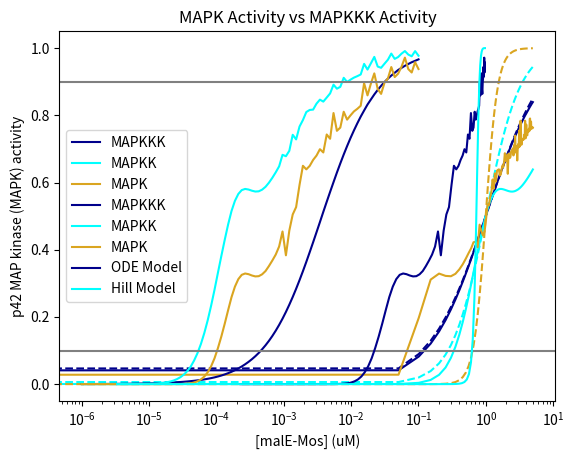
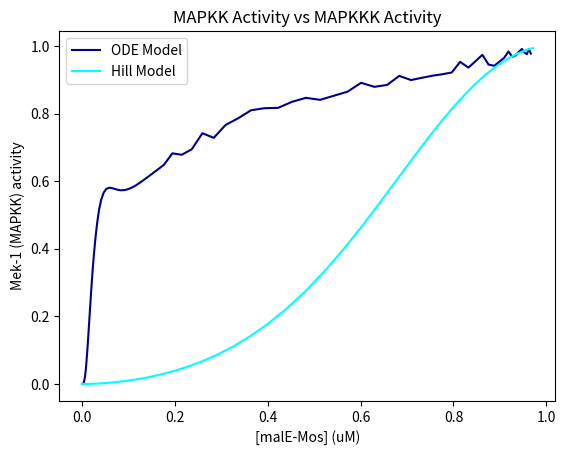

These figures' Python source, in order:

# [redacted]
# [redacted]
# Exam #2 - Problem #1 : Three-Step Phosphorylation Hypothesis

import numpy as np 
import matplotlib.pyplot as plt
import copy
from scipy.integrate import solve_ivp
from scipy.interpolate import interp1d

# Create a new array that holds the initial values with additions for third phosphorylation state

y0 = np.zeros(28) # 24 old molcules/states + 6 new ones - 2 not needed (KK_PP Complex 1 and 2)
y0[0] = 0.1       # E1 
y0[1] = 0         # E1 Complex 
y0[2] = 0.003     # MAPKKK
y0[3] = 0         # MAPKKK*
y0[4] = 0         # MAPKKK* Complex 1 
y0[5] = 0         # MAPKKK* Complex 2
y0[6] = 0.003     # E2 
y0[7] = 0         # E2 Complex 
y0[8] = 1.2       # MAPKK
y0[9] = 0         # MAPKK_P
y0[10] = 0        # MAPKK_PP
y0[11] = 0.0003   # MAPKK_Pase 
y0[12] = 0        # MAPKK_Pase Complex 
y0[13] = 0.0003   # MAPKK_PPase 
y0[14] = 0        # MAPKK_PPase Complex 
y0[15] = 1.2      # MAPK
y0[16] = 0        # MAPK_P
y0[17] = 0        # MAPK_PP
y0[18] = 0.12     # MAPK_Pase 
y0[19] = 0        # MAPK_Pase Complex 
y0[20] = 0.12     # MAPK_PPase 
y0[21] = 0        # MAPK_PPase Complex 
# ========================== NEW ================================
y0[22] = 0        # MAPKKK* Complex 3 
y0[23] = 0        # MAPKK_PPP 
y0[24] = 0        # MAPKK_PPP Complex 1 
y0[25] = 0        # MAPKK_PPP Complex 2 
y0[26] = 0.0003   # MAPKK_PPPase 
y0[27] = 0        # MAPKK_PPPase Complex 
# ===============================================================
Time = [0, 100]

# Define the ODE function
def MAPKinase_ODE(t, y):

    dydt = np.zeros(28)
    # Rewriting the differential equations with corrected indices
    dydt[0] = -1000 * y[2] * y[0] + 150 * y[1] + 150 * y[1]
    dydt[1] = +1000 * y[2] * y[0] - 150 * y[1] - 150 * y[1]
    dydt[2] = -1000 * y[2] * y[0] + 150 * y[1] + 150 * y[7]
    dydt[3] = (-1000 * y[8] * y[3] + 150 * y[4] + 150 * y[4]
                - 1000 * y[9] * y[3] + 150 * y[5] + 150 * y[5]
                + 150 * y[1] - 1000 * y[3] * y[6] + 150 * y[7]
                + 150 * y[22] + 150 * y[22])
    dydt[4] = +1000 * y[8] * y[3] - 150 * y[4] - 150 * y[4]
    dydt[5] = +1000 * y[9] * y[3] - 150 * y[5] - 150 * y[5]
    dydt[6] = -1000 * y[3] * y[6] + 150 * y[7] + 150 * y[7]
    dydt[7] = +1000 * y[3] * y[6] - 150 * y[7] - 150 * y[7]
    dydt[8] = -1000 * y[8] * y[3] + 150 * y[4] + 150 * y[12]
    dydt[9] = (+150 * y[4] - 1000 * y[9] * y[3] + 150 * y[5]
                - 1000 * y[9] * y[11] + 150 * y[12] + 150 * y[14])
    dydt[10] = (-1000 * y[15] * y[10] - 1000 * y[16] * y[10]
                + 150 * y[5] - 1000 * y[10] * y[13] + 150 * y[14])
    dydt[11] = -1000 * y[9] * y[11] + 150 * y[12] + 150 * y[12]
    dydt[12] = +1000 * y[9] * y[11] - 150 * y[12] - 150 * y[12]
    dydt[13] = -1000 * y[10] * y[13] + 150 * y[14] + 150 * y[14]
    dydt[14] = +1000 * y[10] * y[13] - 150 * y[14] - 150 * y[14]
    dydt[15] = -1000 * y[15] * y[23] + 150 * y[19] + 150 * y[24]
    dydt[16] = (-1000 * y[16] * y[23] + 150 * y[24] + 150 * y[25]  
                + 150 * y[21] - 1000 * y[16] * y[18] + 150 * y[19])
    dydt[17] = - 1000 * y[17] * y[20] + 150 * y[25] + 150 * y[21]
    dydt[18] = -1000 * y[16] * y[18] + 150 * y[19] + 150 * y[19]
    dydt[19] = +1000 * y[16] * y[18] - 150 * y[19] - 150 * y[19]
    dydt[20] = -1000 * y[17] * y[20] + 150 * y[21] + 150 * y[21]
    dydt[21] = +1000 * y[17] * y[20] - 150 * y[21] - 150 * y[21]
    # ========================== ADDITIONAL ================================
    dydt[22] = +1000 * y[10] * y[3] - 150 * y[22] - 150 * y[22]
    dydt[23] = (-1000 * y[15] * y[23] + 150 * y[24] + 150 * y[24] 
                - 1000 * y[16] * y[23] + 150 * y[25] + 150 * y[22]
                - 1000 * y[26] * y[23] + 150 * y[27])
    dydt[24] = +1000 * y[23] * y[15] - 150 * y[24] - 150 * y[24]
    dydt[25] = +1000 * y[23] * y[16] - 150 * y[25] - 150 * y[25]
    dydt[26] = -1000 * y[23] * y[26] + 150 * y[27] 
    dydt[27] = +1000 * y[23] * y[26] - 150 * y[27] - 150 * y[27]
    # ======================================================================
    return dydt

# ------------------------------ RUN CODE -------------------------------------------
# Define the initial parameters
E1_Concentrations = np.logspace(-6, 1, 100)

# Function to extract the steady state of each kinase from solving the ODE 
def Kinase_SteadyState(E1_concentration):
    y0[0] = E1_concentration
    Solution = solve_ivp(MAPKinase_ODE, [0, 100], y0, method = 'BDF', t_eval = np.linspace(Time[0], Time[1], 1000))
    SS_MAPKKK, SS_MAPKK, SS_MAPK = Solution.y[3, -1], Solution.y[23, -1], Solution.y[17, -1]
    return SS_MAPKKK, SS_MAPKK, SS_MAPK

# Function for the Hill Function
def Hill(x, K, nH): 
    return (x**nH) / (K + (x**nH))

# Calculate steady-state values for a range of E1 concentrations
E1Total_Values = []
ODE_MAPKKK_Values, ODE_MAPKK_Values, ODE_MAPK_Values = [], [], []
HILL_MAPKKK_Values, HILL_MAPKK_Values, HILL_MAPK_Values = [], [], []

for E1 in E1_Concentrations:
    SS_MAPKKK, SS_MAPKK, SS_MAPK = Kinase_SteadyState(E1)
    E1Total_Values.append(E1)
    ODE_MAPKKK_Values.append(SS_MAPKKK)
    ODE_MAPKK_Values.append(SS_MAPKK)
    ODE_MAPK_Values.append(SS_MAPK)

    HILL_MAPKKK_Values.append(Hill(E1, 0.3, 1))
    HILL_MAPKK_Values.append(Hill(E1, 0.3, 1.7))
    HILL_MAPK_Values.append(Hill(E1, 0.3, 4.9))

# Determine EC100 for each kinase of each system 
EC100_MAPKKK_ODE = max(ODE_MAPKKK_Values)
EC100_MAPKK_ODE = max(ODE_MAPKK_Values)
EC100_MAPK_ODE = max(ODE_MAPK_Values)

EC100_MAPKKK_HILL = max(HILL_MAPKKK_Values)
EC100_MAPKK_HILL = max(HILL_MAPKK_Values)
EC100_MAPK_HILL = max(HILL_MAPK_Values)


# Function to calculate EC50 using interpolation
def EC50(E1_Values, Kinase_Value, EC100): 
    Interpolation = interp1d(Kinase_Value, E1_Values, kind = 'linear', fill_value = "extrapolate")
    return Interpolation(EC100 / 2)

# Calculate the EC50 for each Kinase
EC50_MAPKKK_ODE = EC50(E1Total_Values, ODE_MAPKKK_Values, EC100_MAPKKK_ODE)
EC50_MAPKK_ODE = EC50(E1Total_Values, ODE_MAPKK_Values, EC100_MAPKK_ODE)
EC50_MAPK_ODE = EC50(E1Total_Values, ODE_MAPK_Values, EC100_MAPK_ODE)

EC50_MAPKKK_HILL = EC50(E1Total_Values, HILL_MAPKKK_Values, EC100_MAPKKK_HILL)
EC50_MAPKK_HILL = EC50(E1Total_Values, HILL_MAPKK_Values, EC100_MAPKK_HILL)
EC50_MAPK_HILL = EC50(E1Total_Values, HILL_MAPK_Values, EC100_MAPK_HILL)

# Define multiples and initialize arrays to store normalized steady-state values
Multiples = np.linspace(0, 5, 100)

ODE_MAPKKK, ODE_MAPKK, ODE_MAPK = [], [], []
HILL_MAPKKK, HILL_MAPKK, HILL_MAPK = [], [], []

# Loop over multiples of EC50 and calculate the normalized steady states
for i in Multiples:
    E1_MAPKKK = i * EC50_MAPKKK_ODE
    E1_MAPKK = i * EC50_MAPKK_ODE
    E1_MAPK = i * EC50_MAPK_ODE

    E1_MAPKKK_HILL = i * EC50_MAPKKK_HILL
    E1_MAPKK_HILL = i * EC50_MAPKK_HILL
    E1_MAPK_HILL = i * EC50_MAPK_HILL

    SS_MAPKKK_ODE, SS_MAPKK_ODE, SS_MAPK_ODE = Kinase_SteadyState(E1_MAPKKK)
    ODE_MAPKKK.append(SS_MAPKKK_ODE / EC100_MAPKKK_ODE)

    SS_MAPKKK_HILL = Hill(E1_MAPKKK_HILL, 0.3, 1)
    HILL_MAPKKK.append(SS_MAPKKK_HILL / EC100_MAPKKK_HILL)
    
    SS_MAPKKK_ODE, SS_MAPKK_ODE, SS_MAPK_ODE = Kinase_SteadyState(E1_MAPKK)
    ODE_MAPKK.append(SS_MAPKK_ODE / EC100_MAPKK_ODE)

    SS_MAPKK_HILL = Hill(E1_MAPKK_HILL, 0.3, 1.7)
    HILL_MAPKK.append(SS_MAPKK_HILL / EC100_MAPKK_HILL)

    SS_MAPKKK_ODE, SS_MAPKK_ODE, SS_MAPK_ODE = Kinase_SteadyState(E1_MAPK)
    ODE_MAPK.append(SS_MAPK_ODE / EC100_MAPK_ODE)

    SS_MAPK_HILL = Hill(E1_MAPK_HILL, 0.3, 4.9)
    HILL_MAPK.append(SS_MAPK_HILL / EC100_MAPK_HILL)

# Plot the normalized steady-state kinase activity against multiples of EC50
plt.figure()
plt.plot(Multiples, ODE_MAPKKK, label = 'MAPKKK', color = 'darkblue')
plt.plot(Multiples, HILL_MAPKKK, '--', color = 'darkblue')

plt.plot(Multiples, ODE_MAPKK, label = 'MAPKK', color = 'cyan')
plt.plot(Multiples, HILL_MAPKK, '--', color = 'cyan')

plt.plot(Multiples, ODE_MAPK, label = 'MAPK', color = 'goldenrod')
plt.plot(Multiples, HILL_MAPK, '--', color = 'goldenrod')

plt.ylabel('Predicted Steady-State Kinase Activity')
plt.xlabel('Input Stimulus (E1 Total in Multiples of EC50)')
plt.legend()
plt.show()

# ------------------------- FIGURE 2B ------------------------------
E1_Concentrations = np.logspace(-6, -1, 100)
SS_MAPKKK_Values, SS_MAPKK_Values, SS_MAPK_Values = [], [], []
for E1 in E1_Concentrations:
    SS_MAPKKK, SS_MAPKK, SS_MAPK = Kinase_SteadyState(E1)
    SS_MAPKKK_Values.append(SS_MAPKKK / EC100_MAPKKK_ODE)
    SS_MAPKK_Values.append(SS_MAPKK / EC100_MAPKK_ODE)
    SS_MAPK_Values.append(SS_MAPK / EC100_MAPK_ODE)

plt.plot(E1_Concentrations, SS_MAPKKK_Values, label = 'MAPKKK', color = 'darkblue')
plt.plot(E1_Concentrations, SS_MAPKK_Values, label = 'MAPKK', color = 'cyan')
plt.plot(E1_Concentrations, SS_MAPK_Values, label = 'MAPK', color = 'goldenrod')

plt.axhline(y = 0.9, color = 'grey')
plt.axhline(y = 0.1, color = 'grey')

plt.xscale('log')
plt.ylabel('Predicted Steady-State Kinase Activity')
plt.xlabel('Input Stimulus (E1 Total)')
plt.legend()
plt.show()

# ------------------------- FIGURE 3A ------------------------------

plt.plot(SS_MAPKKK_Values, SS_MAPK_Values, label = 'ODE Model', color = 'darkblue')
plt.plot(HILL_MAPKKK_Values, HILL_MAPK_Values, label = 'Hill Model', color = 'cyan')
plt.xlabel('[malE-Mos] (uM)')
plt.ylabel('p42 MAP kinase (MAPK) activity')
plt.title('MAPK Activity vs MAPKKK Activity')

plt.legend() 
plt.show()
# ------------------------- FIGURE 3C ------------------------------
plt.figure()
plt.plot(SS_MAPKKK_Values, SS_MAPKK_Values, label = 'ODE Model', color = 'darkblue')
plt.plot(HILL_MAPKKK_Values, HILL_MAPKK_Values, label = 'Hill Model', color = 'cyan')
plt.xlabel('[malE-Mos] (uM)')
plt.ylabel('Mek-1 (MAPKK) activity')
plt.title('MAPKK Activity vs MAPKKK Activity')

plt.legend()
plt.show()